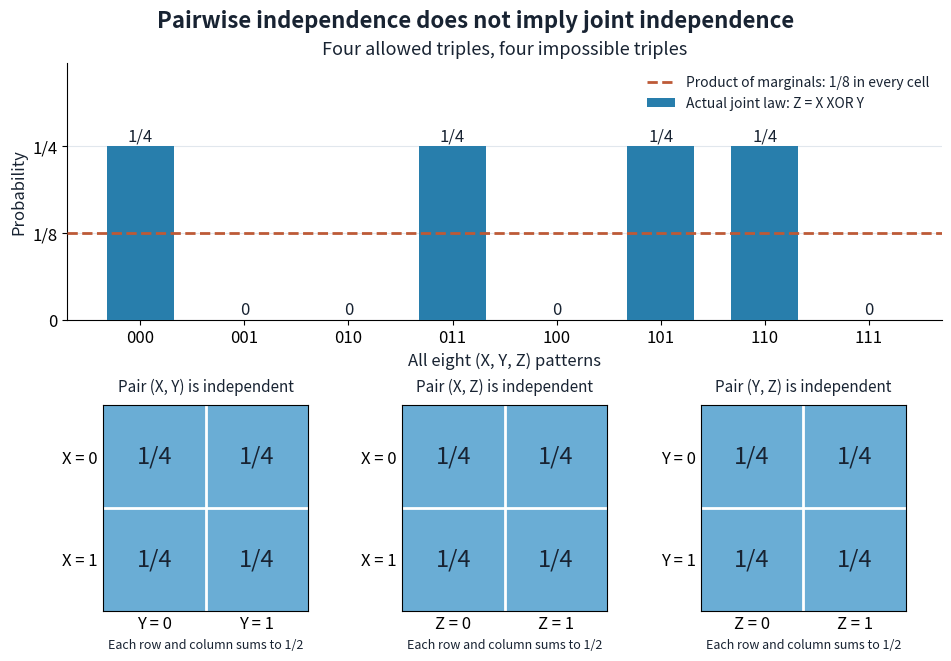

Here is the Python script that generated this plot:
"""All eight XOR patterns and all three pair marginals; Python 3.14.4.

Uses the repository's matplotlib/numpy environment. Writes the PNG to CWD.
"""

from itertools import product
from pathlib import Path

import matplotlib

matplotlib.use("Agg")
import matplotlib.pyplot as plt
import numpy as np


def main():
    joint = np.zeros((2, 2, 2))
    for x, y in product((0, 1), repeat=2):
        joint[x, y, x ^ y] = 0.25
    patterns = list(product((0, 1), repeat=3))
    # Check every triple, including the four impossible patterns.
    for x, y, z in patterns:
        assert joint[x, y, z] == (0.25 if z == x ^ y else 0)
    assert joint.sum() == 1
    marginals = [joint.sum(axis=axis) for axis in range(3)]
    assert all(np.array_equal(m, [0.5, 0.5]) for m in
               [joint.sum(axis=(1, 2)), joint.sum(axis=(0, 2)), joint.sum(axis=(0, 1))])
    # Each of the four cells of every pair is 1/4.
    for marginal in marginals:
        for i, j in product((0, 1), repeat=2):
            assert marginal[i, j] == 0.25
    assert joint[0, 0, 0] == 0.25 != 0.5 ** 3
    plt.rcParams.update({"font.size": 12, "text.color": "#182332", "axes.labelcolor": "#182332"})
    fig = plt.figure(figsize=(9.4, 6.5), layout="constrained", facecolor="white")
    grid = fig.add_gridspec(2, 3, height_ratios=[1.25, 1])
    ax = fig.add_subplot(grid[0, :])
    positions = np.arange(8)
    masses = [joint[state] for state in patterns]
    ax.bar(positions, masses, width=0.64, color="#287eac", zorder=3,
           label="Actual joint law: Z = X XOR Y")
    ax.axhline(0.125, color="#bd5a37", linestyle="--", linewidth=2,
               label="Product of marginals: 1/8 in every cell", zorder=4)
    for position, mass in zip(positions, masses):
        ax.text(position, mass + 0.008, "1/4" if mass else "0", ha="center", fontsize=12)
    ax.set_xticks(positions, ["".join(map(str, pattern)) for pattern in patterns])
    ax.set_yticks([0, 0.125, 0.25], ["0", "1/8", "1/4"])
    ax.set_ylim(0, 0.37)
    ax.set_xlabel("All eight (X, Y, Z) patterns")
    ax.set_ylabel("Probability")
    ax.set_title("Four allowed triples, four impossible triples", fontsize=13)
    ax.grid(axis="y", color="#e1e7ed", zorder=0)
    ax.spines[["top", "right"]].set_visible(False)
    ax.legend(loc="upper right", fontsize=10, frameon=False)
    pairs = [(joint.sum(axis=2), "X", "Y"),
             (joint.sum(axis=1), "X", "Z"),
             (joint.sum(axis=0), "Y", "Z")]
    for i, (matrix, first, second) in enumerate(pairs):
        panel = fig.add_subplot(grid[1, i])
        panel.imshow(matrix, vmin=0, vmax=0.5, cmap="Blues")
        for row, col in product((0, 1), repeat=2):
            panel.text(col, row, "1/4", ha="center", va="center", fontsize=17, color="#182332")
        panel.set_xticks([0, 1], [f"{second} = 0", f"{second} = 1"])
        panel.set_yticks([0, 1], [f"{first} = 0", f"{first} = 1"])
        panel.set_xticks([0.5], minor=True)
        panel.set_yticks([0.5], minor=True)
        panel.grid(which="minor", color="white", linewidth=2)
        panel.tick_params(which="both", length=0)
        panel.set_title(f"Pair ({first}, {second}) is independent", fontsize=11, pad=10)
        panel.set_xlabel("Each row and column sums to 1/2", fontsize=9)
    fig.suptitle("Pairwise independence does not imply joint independence", fontsize=16, weight="bold")
    fig.savefig(Path.cwd() / "pairwise-versus-joint-independence.png",
                dpi=100, facecolor="white", transparent=False)
    plt.close(fig)


if __name__ == "__main__":
    main()
